Run: headless pygame with SDL's dummy video driver; simulated clock (each Clock.tick advances the game by its frame time, no real sleeping); random seed 0; keys injected as events and as key.get_pressed() state; no mouse input.
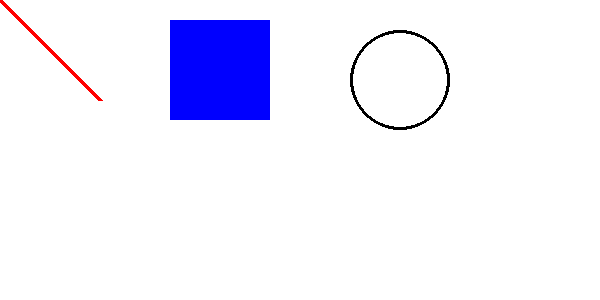
Frame 1 of 4 · flips 1–60 · no input
Frame 2 of 4 · flips 61–180 · tapped SPACE, RETURN · held RIGHT (→), D · screen unchanged from frame 1, image omitted
Frame 3 of 4 · flips 181–300 · held DOWN (↓), S · screen unchanged from frame 2, image omitted
Frame 4 of 4 · flips 301–420 · held LEFT (←), A, UP (↑), W · screen unchanged from frame 3, image omitted

The pygame program that drew these frames:

import pygame
pygame.init()
pygame.display.set_caption("My Game")
#ตั้งค่าสี (RGB)
WHITE = (255,255,255)
BLACK = (0,0,0)
RED = (255,0,0)
BLUE = (0,0,255)
#ขนาดหน้าจอเกม
SCREEN_W = 600
SCREEN_H = 300
screen = pygame.display.set_mode((SCREEN_W,SCREEN_H))
#แสดงหน้าจอเกม
screen.fill(WHITE)
#ออกแบบรูปทรงต่างๆ 
pygame.draw.line(screen,RED,(0,0),(100,100),5)
pygame.draw.rect(screen,BLUE,(170,20,100,100))
pygame.draw.circle(screen,BLACK,(400,80),50,3)
running=True
while running:
    for event in pygame.event.get():
        if event.type == pygame.QUIT:
            running=False
    pygame.display.update()
pygame.quit()
